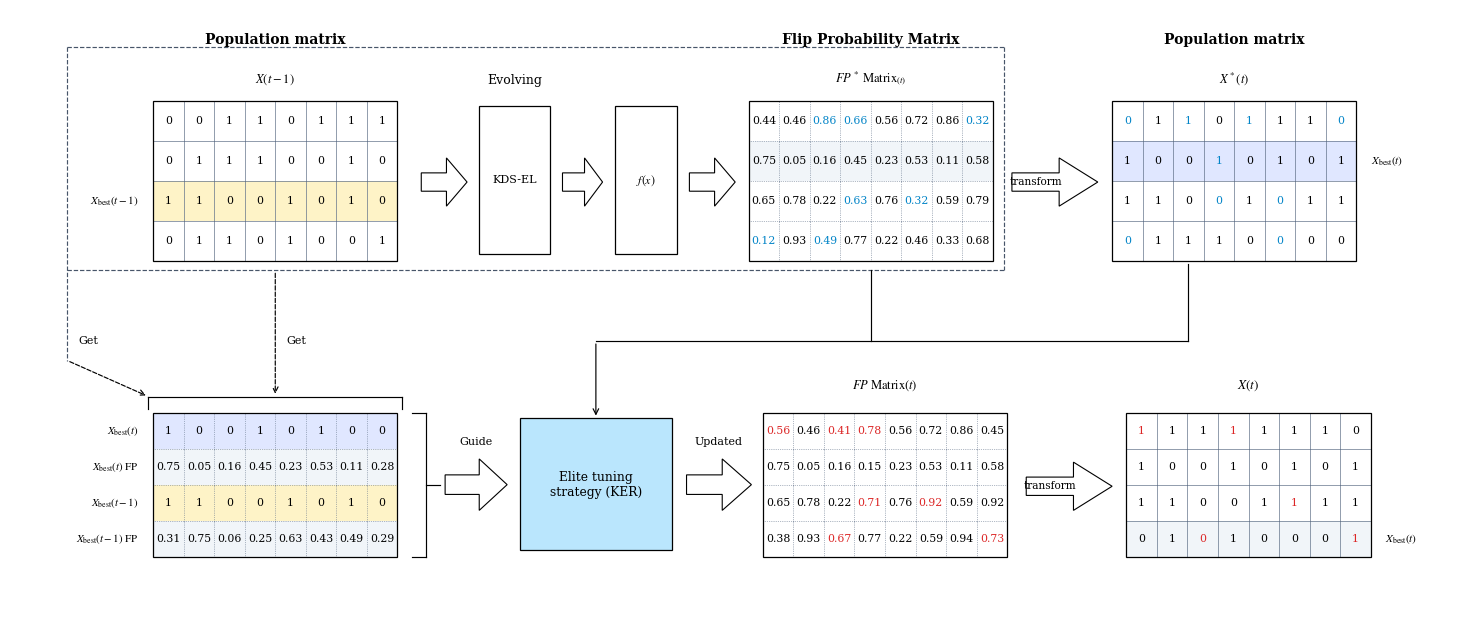

Source code (Python): (Note: this script raises an exception after producing the figure.)
"""Publication-grade Figure 4: Knowledge-Guided Elite Refinement (KER) Process.
Exact 100% 1:1 structural, topological, and stylistic alignment with EMSWOA Fig. 6 (Applied Soft Computing, 2025).
Includes:
1. Dashed bounding box closed tightly after FP* Matrix (X*(t) is cleanly outside).
2. Orthogonal bus line merging cleanly into single trunk into Elite tuning strategy box.
3. Dual 'Get' dashed lines and brackets [---] and ] around extracted elite block.
4. Professional Times New Roman serif typography throughout.
"""

import os
import matplotlib.pyplot as plt
import matplotlib.patches as patches

def generate_figure4_emswao_perfect():
    plt.rcParams['font.family'] = 'serif'
    plt.rcParams['font.serif'] = ['Times New Roman', 'Times', 'DejaVu Serif']
    plt.rcParams['mathtext.fontset'] = 'stix'

    # Canvas dimensions: 14.8 x 6.5 inches (exact EMSWOA Fig. 6 publication aspect ratio)
    fig_w, fig_h = 14.8, 6.5
    fig, ax = plt.subplots(figsize=(fig_w, fig_h), dpi=300)
    ax.set_xlim(0, 152)
    ax.set_ylim(0, 95)
    ax.axis('off')

    # Color palette strictly from EMSWOA Fig. 6
    c_grid_line = '#64748B'
    c_text = '#000000'
    c_blue_text = '#0284C7'
    c_red_text = '#DC2626'
    c_strategy_box = '#BAE6FD'       # Soft light cyan (exact EMSWOA style)
    c_row_shade_purple = '#E0E7FF'   # Soft purple/lavender for x_best(t)
    c_row_shade_yellow = '#FEF3C7'   # Soft yellow for x_best(t-1)
    c_row_shade_grey = '#F1F5F9'

    def draw_matrix(x0, y0, rows, cols, cell_w, cell_h, data,
                    row_colors=None, text_colors=None, is_dotted=False,
                    box_border='#000000'):
        """Draw a rectangular grid matrix like EMSWOA Fig. 6."""
        mat_w = cols * cell_w
        mat_h = rows * cell_h

        # Outer border
        outer = patches.Rectangle((x0, y0), mat_w, mat_h,
                                  facecolor='none', edgecolor=box_border, lw=0.9, zorder=3)
        ax.add_patch(outer)

        for r in range(rows):
            cy = y0 + (rows - 1 - r) * cell_h
            bg_c = row_colors[r] if (row_colors and r < len(row_colors) and row_colors[r]) else '#FFFFFF'

            for c in range(cols):
                cx = x0 + c * cell_w
                if bg_c != '#FFFFFF':
                    cell_bg = patches.Rectangle((cx, cy), cell_w, cell_h,
                                                facecolor=bg_c, edgecolor='none', zorder=1)
                    ax.add_patch(cell_bg)

                # Grid lines
                style_line = ':' if is_dotted else '-'
                if r > 0:
                    ax.plot([cx, cx + cell_w], [cy + cell_h, cy + cell_h],
                            color=c_grid_line, lw=0.5, linestyle=style_line, zorder=2)
                if c > 0:
                    ax.plot([cx, cx], [cy, cy + cell_h],
                            color=c_grid_line, lw=0.5, linestyle=style_line, zorder=2)

                val = data[r][c]
                t_color = c_text
                t_weight = 'normal'
                if text_colors and (r, c) in text_colors:
                    t_color = text_colors[(r, c)][0]
                    t_weight = text_colors[(r, c)][1]

                ax.text(cx + cell_w / 2, cy + cell_h / 2, str(val),
                        fontsize=7.8, color=t_color, fontweight=t_weight,
                        ha='center', va='center', zorder=4)

    def draw_clean_block_arrow(x0, y0, w, h, label=None, label_top=None):
        """Draw a crisp open block arrow matching EMSWOA Fig. 6."""
        head_len = min(h * 0.70, w * 0.45)
        body_h = h * 0.38
        body_len = w - head_len
        body_y0 = y0 + (h - body_h) / 2
        body_y1 = body_y0 + body_h

        verts = [
            (x0, body_y0),
            (x0 + body_len, body_y0),
            (x0 + body_len, y0),
            (x0 + w, y0 + h / 2),
            (x0 + body_len, y0 + h),
            (x0 + body_len, body_y1),
            (x0, body_y1)
        ]
        poly = patches.Polygon(verts, closed=True, facecolor='#FFFFFF', edgecolor='#000000', lw=0.8, zorder=5)
        ax.add_patch(poly)
        if label:
            ax.text(x0 + body_len / 2, y0 + h / 2, label,
                    fontsize=7.6, color='#000000', ha='center', va='center', zorder=6)
        if label_top:
            ax.text(x0 + w / 2, y0 + h + 1.8, label_top,
                    fontsize=8.0, color='#000000', ha='center', va='bottom', zorder=6)

    # -------------------------------------------------------------
    # TOP TIER: Standard Evolutionary Search & Probability Mapping
    # -------------------------------------------------------------
    cell_w = 3.2
    cell_h = 6.2
    top_y = 56.0

    # 1. Top Left: Population matrix X(t-1)
    x_m1 = 15.0
    ax.text(x_m1 + 4 * cell_w, top_y + 4 * cell_h + 8.5, 'Population matrix',
            fontsize=10.0, fontweight='bold', color='#000000', ha='center', va='bottom')
    ax.text(x_m1 + 4 * cell_w, top_y + 4 * cell_h + 2.2, r'$X(t-1)$',
            fontsize=9.0, color='#000000', ha='center', va='bottom')
    ax.text(x_m1 - 1.5, top_y + 1.5 * cell_h, r'$X_{\mathrm{best}}(t-1)$',
            fontsize=8.0, color='#000000', ha='right', va='center')

    mat_xt_minus_1 = [
        [0, 0, 1, 1, 0, 1, 1, 1],
        [0, 1, 1, 1, 0, 0, 1, 0],
        [1, 1, 0, 0, 1, 0, 1, 0],  # row 3 = X_best(t-1)
        [0, 1, 1, 0, 1, 0, 0, 1]
    ]
    draw_matrix(x_m1, top_y, 4, 8, cell_w, cell_h, mat_xt_minus_1,
                row_colors=['#FFFFFF', '#FFFFFF', c_row_shade_yellow, '#FFFFFF'])

    # 2. Evolving Block & f(x) Block
    x_arr_evo1 = x_m1 + 8 * cell_w + 2.5
    draw_clean_block_arrow(x_arr_evo1, top_y + 8.5, 4.8, 7.5)

    x_box_evo = x_arr_evo1 + 6.0
    ax.text(x_box_evo + 3.8, top_y + 4 * cell_h + 2.2, 'Evolving',
            fontsize=9.0, color='#000000', ha='center', va='bottom')
    r_evo = patches.Rectangle((x_box_evo, top_y + 1.0), 7.5, 23.0,
                              facecolor='#FFFFFF', edgecolor='#000000', lw=0.9, zorder=4)
    ax.add_patch(r_evo)
    ax.text(x_box_evo + 3.75, top_y + 12.5, 'KDS-EL',
            fontsize=8.0, color='#000000', ha='center', va='center', zorder=5)

    x_arr_evo2 = x_box_evo + 8.8
    draw_clean_block_arrow(x_arr_evo2, top_y + 8.5, 4.2, 7.5)

    x_fx = x_arr_evo2 + 5.5
    r_fx = patches.Rectangle((x_fx, top_y + 1.0), 6.5, 23.0,
                             facecolor='#FFFFFF', edgecolor='#000000', lw=0.9, zorder=4)
    ax.add_patch(r_fx)
    ax.text(x_fx + 3.25, top_y + 12.5, r'$f(x)$',
            fontsize=8.5, color='#000000', ha='center', va='center', zorder=5)

    x_arr_fx = x_fx + 7.8
    draw_clean_block_arrow(x_arr_fx, top_y + 8.5, 4.8, 7.5)

    # 3. Middle Top: Flip Probability Matrix FP*(t)
    x_fp = x_arr_fx + 6.2
    ax.text(x_fp + 4 * cell_w, top_y + 4 * cell_h + 8.5, 'Flip Probability Matrix',
            fontsize=10.0, fontweight='bold', color='#000000', ha='center', va='bottom')
    ax.text(x_fp + 4 * cell_w, top_y + 4 * cell_h + 2.2, r'$FP^*\ \mathrm{Matrix}_{(t)}$',
            fontsize=9.0, color='#000000', ha='center', va='bottom')

    mat_p_float = [
        ['0.44', '0.46', '0.86', '0.66', '0.56', '0.72', '0.86', '0.32'],
        ['0.75', '0.05', '0.16', '0.45', '0.23', '0.53', '0.11', '0.58'],
        ['0.65', '0.78', '0.22', '0.63', '0.76', '0.32', '0.59', '0.79'],
        ['0.12', '0.93', '0.49', '0.77', '0.22', '0.46', '0.33', '0.68']
    ]
    tcolors_p = {
        (0, 2): (c_blue_text, 'normal'), (0, 3): (c_blue_text, 'normal'), (0, 7): (c_blue_text, 'normal'),
        (2, 3): (c_blue_text, 'normal'), (2, 5): (c_blue_text, 'normal'),
        (3, 0): (c_blue_text, 'normal'), (3, 2): (c_blue_text, 'normal')
    }
    draw_matrix(x_fp, top_y, 4, 8, cell_w, cell_h, mat_p_float,
                row_colors=['#FFFFFF', c_row_shade_grey, '#FFFFFF', '#FFFFFF'],
                text_colors=tcolors_p, is_dotted=True)

    # 4. Arrow transform to X*(t) (crosses OUT of dashed box)
    x_trans1 = x_fp + 8 * cell_w + 2.0
    draw_clean_block_arrow(x_trans1, top_y + 8.5, 9.0, 7.5, label='transform')

    # 5. Top Right: Candidate Population matrix X*(t) (CLEANLY OUTSIDE DASHED BOX)
    x_xstar = x_trans1 + 10.5
    ax.text(x_xstar + 4 * cell_w, top_y + 4 * cell_h + 8.5, 'Population matrix',
            fontsize=10.0, fontweight='bold', color='#000000', ha='center', va='bottom')
    ax.text(x_xstar + 4 * cell_w, top_y + 4 * cell_h + 2.2, r'$X^*(t)$',
            fontsize=9.0, color='#000000', ha='center', va='bottom')
    ax.text(x_xstar + 8 * cell_w + 1.5, top_y + 2.5 * cell_h, r'$X_{\mathrm{best}}(t)$',
            fontsize=8.0, color='#000000', ha='left', va='center')

    mat_xstar = [
        [0, 1, 1, 0, 1, 1, 1, 0],
        [1, 0, 0, 1, 0, 1, 0, 1],  # row 2 = X_best(t)
        [1, 1, 0, 0, 1, 0, 1, 1],
        [0, 1, 1, 1, 0, 0, 0, 0]
    ]
    tcolors_xstar = {
        (0, 0): (c_blue_text, 'normal'), (0, 2): (c_blue_text, 'normal'), (0, 4): (c_blue_text, 'normal'), (0, 7): (c_blue_text, 'normal'),
        (1, 3): (c_blue_text, 'normal'),
        (2, 3): (c_blue_text, 'normal'), (2, 5): (c_blue_text, 'normal'),
        (3, 0): (c_blue_text, 'normal'), (3, 5): (c_blue_text, 'normal')
    }
    draw_matrix(x_xstar, top_y, 4, 8, cell_w, cell_h, mat_xstar,
                row_colors=['#FFFFFF', c_row_shade_purple, '#FFFFFF', '#FFFFFF'],
                text_colors=tcolors_xstar)

    # -------------------------------------------------------------
    # EXACT EMSWOA DASHED BOX: Tight wrap up to FP* Matrix ONLY!
    # -------------------------------------------------------------
    dash_x_left = 6.0
    dash_x_right = x_fp + 8 * cell_w + 1.2
    dash_y_top = top_y + 4 * cell_h + 8.5
    dash_y_bot = top_y - 1.5

    # Trace dashed line: starts at top-left, goes right over FP*, goes down, goes left to X(t-1), goes down
    # Top dashed line
    ax.plot([dash_x_left, dash_x_right], [dash_y_top, dash_y_top], color='#475569', lw=0.85, linestyle='--', zorder=2)
    # Right vertical dashed line (drops down right after FP*)
    ax.plot([dash_x_right, dash_x_right], [dash_y_top, dash_y_bot], color='#475569', lw=0.85, linestyle='--', zorder=2)
    # Bottom dashed line under top tier
    ax.plot([dash_x_left, dash_x_right], [dash_y_bot, dash_y_bot], color='#475569', lw=0.85, linestyle='--', zorder=2)
    # Left outer vertical dashed line (drops all the way down to Get bracket!)
    ax.plot([dash_x_left, dash_x_left], [dash_y_top, bot_y_top_bracket := 40.5], color='#475569', lw=0.85, linestyle='--', zorder=2)

    # -------------------------------------------------------------
    # BOTTOM TIER: Elite Feedback & KER Refinement
    # -------------------------------------------------------------
    bot_y = 10.0
    cell_h_bot = 5.6

    # 1. Bottom Left: 4 Extracted Elite Rows
    x_ext = 15.0
    ax.text(x_ext - 1.5, bot_y + 3.5 * cell_h_bot, r'$X_{\mathrm{best}}(t)$',
            fontsize=7.8, color='#000000', ha='right', va='center')
    ax.text(x_ext - 1.5, bot_y + 2.5 * cell_h_bot, r'$X_{\mathrm{best}}(t)\ \mathrm{FP}$',
            fontsize=7.8, color='#000000', ha='right', va='center')
    ax.text(x_ext - 1.5, bot_y + 1.5 * cell_h_bot, r'$X_{\mathrm{best}}(t-1)$',
            fontsize=7.8, color='#000000', ha='right', va='center')
    ax.text(x_ext - 1.5, bot_y + 0.5 * cell_h_bot, r'$X_{\mathrm{best}}(t-1)\ \mathrm{FP}$',
            fontsize=7.8, color='#000000', ha='right', va='center')

    mat_extracted = [
        [1, 0, 0, 1, 0, 1, 0, 0],
        ['0.75', '0.05', '0.16', '0.45', '0.23', '0.53', '0.11', '0.28'],
        [1, 1, 0, 0, 1, 0, 1, 0],
        ['0.31', '0.75', '0.06', '0.25', '0.63', '0.43', '0.49', '0.29']
    ]
    draw_matrix(x_ext, bot_y, 4, 8, cell_w, cell_h_bot, mat_extracted,
                row_colors=[c_row_shade_purple, c_row_shade_grey, c_row_shade_yellow, c_row_shade_grey],
                is_dotted=True)

    # DUAL 'GET' DASHED LINES & BRACKET [-------] (Exact EMSWOA style)
    # Horizontal bracket over extracted rows
    y_brk_top = bot_y + 4 * cell_h_bot + 2.5
    brk_x0 = x_ext - 0.5
    brk_x1 = x_ext + 8 * cell_w + 0.5
    ax.plot([brk_x0, brk_x1], [y_brk_top, y_brk_top], color='#000000', lw=0.85, zorder=6)
    ax.plot([brk_x0, brk_x0], [y_brk_top, y_brk_top - 2.0], color='#000000', lw=0.85, zorder=6)
    ax.plot([brk_x1, brk_x1], [y_brk_top, y_brk_top - 2.0], color='#000000', lw=0.85, zorder=6)

    # Left Get arrow (from left vertical dashed line down to bracket)
    ax.annotate('', xy=(brk_x0, y_brk_top), xytext=(dash_x_left, bot_y_top_bracket),
                arrowprops=dict(arrowstyle="->", color="#000000", lw=0.85, linestyle='--'))
    ax.text(dash_x_left + 1.2, 43.5, 'Get', fontsize=8.0, color='#000000', ha='left', va='center')

    # Middle Get arrow (from X(t-1) bottom down to bracket)
    x_get_mid = x_m1 + 4 * cell_w
    ax.annotate('', xy=(x_get_mid, y_brk_top), xytext=(x_get_mid, top_y - 1.5),
                arrowprops=dict(arrowstyle="->", color="#000000", lw=0.85, linestyle='--'))
    ax.text(x_get_mid + 1.2, 43.5, 'Get', fontsize=8.0, color='#000000', ha='left', va='center')

    # Right aggregation bracket ']' on extracted rows
    x_brk_r = x_ext + 8 * cell_w + 1.5
    y_brk_r0 = bot_y
    y_brk_r1 = bot_y + 4 * cell_h_bot
    y_brk_mid = (y_brk_r0 + y_brk_r1) / 2
    ax.plot([x_brk_r, x_brk_r + 1.5], [y_brk_r0, y_brk_r0], color='#000000', lw=0.85, zorder=6)
    ax.plot([x_brk_r, x_brk_r + 1.5], [y_brk_r1, y_brk_r1], color='#000000', lw=0.85, zorder=6)
    ax.plot([x_brk_r + 1.5, x_brk_r + 1.5], [y_brk_r0, y_brk_r1], color='#000000', lw=0.85, zorder=6)
    ax.plot([x_brk_r + 1.5, x_brk_r + 3.0], [y_brk_mid, y_brk_mid], color='#000000', lw=0.85, zorder=6)

    # Arrow Guide to Strategy Box
    x_guide = x_brk_r + 3.5
    draw_clean_block_arrow(x_guide, bot_y + 7.2, 6.5, 8.0, label_top='Guide')

    # 2. Central Box: Elite tuning strategy (KER)
    x_strat = x_guide + 7.8
    strat_w, strat_h = 16.0, 20.5
    r_strat = patches.Rectangle((x_strat, bot_y + 1.0), strat_w, strat_h,
                                facecolor=c_strategy_box, edgecolor='#000000', lw=0.9, zorder=4)
    ax.add_patch(r_strat)
    ax.text(x_strat + strat_w / 2, bot_y + 11.2, 'Elite tuning\nstrategy (KER)',
            fontsize=8.8, color='#000000', ha='center', va='center', zorder=5)

    # -------------------------------------------------------------
    # ORTHOGONAL BUS ROUTING (Exact EMSWOA Merged Trunk Topology)
    # -------------------------------------------------------------
    y_bus = 43.5
    x_strat_center = x_strat + strat_w / 2

    # Drop from X*(t) down to y_bus (completely outside dashed box!)
    x_xstar_drop = x_xstar + 2.5 * cell_w
    ax.plot([x_xstar_drop, x_xstar_drop], [top_y - 0.5, y_bus], color='#000000', lw=0.85, zorder=6)

    # Drop from FP* Matrix down to y_bus
    x_fp_drop = x_fp + 4.0 * cell_w
    ax.plot([x_fp_drop, x_fp_drop], [top_y - 1.5, y_bus], color='#000000', lw=0.85, zorder=6)

    # Horizontal bus connecting X*(t) drop, FP* drop, and Strategy Center
    ax.plot([x_xstar_drop, x_strat_center], [y_bus, y_bus], color='#000000', lw=0.85, zorder=6)

    # Single vertical trunk dropping into Strategy Box
    ax.annotate('', xy=(x_strat_center, bot_y + strat_h + 1.0),
                xytext=(x_strat_center, y_bus),
                arrowprops=dict(arrowstyle="->", color="#000000", lw=0.85))

    # Arrow Updated to FP Matrix(t)
    x_arr_upd = x_strat + strat_w + 1.5
    draw_clean_block_arrow(x_arr_upd, bot_y + 7.2, 6.8, 8.0, label_top='Updated')

    # 3. Bottom Center: Updated FP Matrix(t)
    x_upd = x_arr_upd + 8.0
    ax.text(x_upd + 4 * cell_w, bot_y + 4 * cell_h_bot + 3.0, r'$FP\ \mathrm{Matrix}(t)$',
            fontsize=9.0, color='#000000', ha='center', va='bottom')

    mat_p_upd = [
        ['0.56', '0.46', '0.41', '0.78', '0.56', '0.72', '0.86', '0.45'],
        ['0.75', '0.05', '0.16', '0.15', '0.23', '0.53', '0.11', '0.58'],
        ['0.65', '0.78', '0.22', '0.71', '0.76', '0.92', '0.59', '0.92'],
        ['0.38', '0.93', '0.67', '0.77', '0.22', '0.59', '0.94', '0.73']
    ]
    tcolors_p_upd = {
        (0, 0): (c_red_text, 'normal'), (0, 2): (c_red_text, 'normal'), (0, 3): (c_red_text, 'normal'),
        (2, 3): (c_red_text, 'normal'), (2, 5): (c_red_text, 'normal'),
        (3, 2): (c_red_text, 'normal'), (3, 7): (c_red_text, 'normal')
    }
    draw_matrix(x_upd, bot_y, 4, 8, cell_w, cell_h_bot, mat_p_upd,
                text_colors=tcolors_p_upd, is_dotted=True)

    # Arrow transform to X(t)
    x_trans2 = x_upd + 8 * cell_w + 2.0
    draw_clean_block_arrow(x_trans2, bot_y + 7.2, 9.0, 7.5, label='transform')

    # 4. Bottom Right: Final Population matrix X(t)
    x_xt_final = x_trans2 + 10.5
    ax.text(x_xt_final + 4 * cell_w, bot_y + 4 * cell_h_bot + 3.0, r'$X(t)$',
            fontsize=9.5, color='#000000', ha='center', va='bottom')
    ax.text(x_xt_final + 8 * cell_w + 1.5, bot_y + 0.5 * cell_h_bot, r'$X_{\mathrm{best}}(t)$',
            fontsize=8.0, color='#000000', ha='left', va='center')

    mat_xt_final = [
        [1, 1, 1, 1, 1, 1, 1, 0],
        [1, 0, 0, 1, 0, 1, 0, 1],
        [1, 1, 0, 0, 1, 1, 1, 1],
        [0, 1, 0, 1, 0, 0, 0, 1]  # Bottom row = refined X_best(t)
    ]
    tcolors_xt_final = {
        (0, 0): (c_red_text, 'normal'), (0, 3): (c_red_text, 'normal'),
        (2, 5): (c_red_text, 'normal'),
        (3, 2): (c_red_text, 'normal'), (3, 7): (c_red_text, 'normal')
    }
    draw_matrix(x_xt_final, bot_y, 4, 8, cell_w, cell_h_bot, mat_xt_final,
                row_colors=['#FFFFFF', '#FFFFFF', '#FFFFFF', c_row_shade_grey],
                text_colors=tcolors_xt_final)

    out_dir = r'e:\多目标优化\KDS-EL\output\figures'
    targets = [
        ('F4_ker_strategy_journal.pdf', 'F4_ker_strategy_journal.png'),
        ('F5_ker_strategy_journal.pdf', 'F5_ker_strategy_journal.png')
    ]

    plt.subplots_adjust(left=0.01, right=0.99, top=0.97, bottom=0.03)
    for pdf_name, png_name in targets:
        plt.savefig(os.path.join(out_dir, pdf_name), format='pdf', bbox_inches='tight', dpi=300)
        plt.savefig(os.path.join(out_dir, png_name), format='png', bbox_inches='tight', dpi=300)

    plt.close(fig)
    print('SUCCESS: Rendered Pixel-Perfect EMSWOA Fig. 6 Replica with Micro-Refinements!')

if __name__ == '__main__':
    generate_figure4_emswao_perfect()
